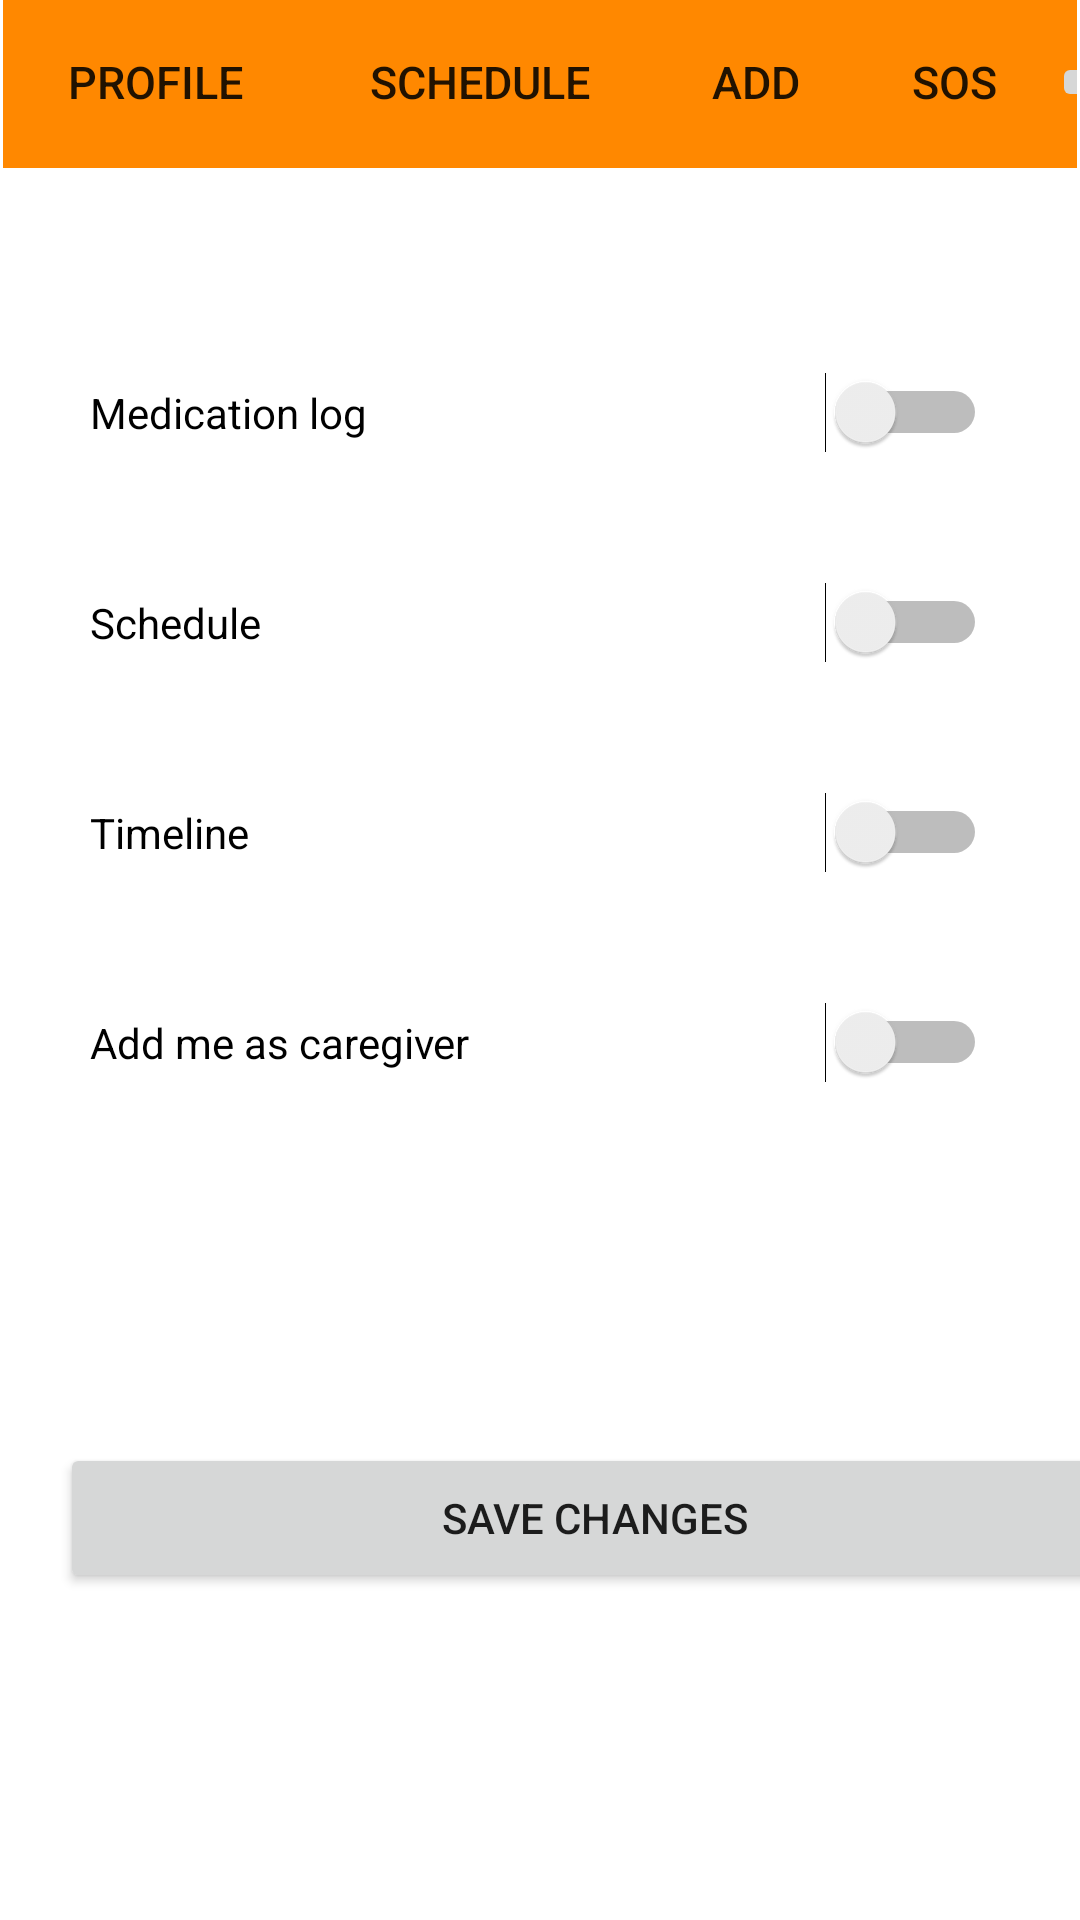

Produce the Android XML layout that renders to this screen, including the resource entries it uses.
<!-- AndroidManifest.xml: application theme Theme.SafeMedicare -->
<!-- res/layout/privacy.xml -->
<?xml version="1.0" encoding="utf-8"?>
<androidx.constraintlayout.widget.ConstraintLayout xmlns:android="http://schemas.android.com/apk/res/android"
    xmlns:app="http://schemas.android.com/apk/res-auto"
    xmlns:tools="http://schemas.android.com/tools"
    android:layout_width="match_parent"
    android:layout_height="match_parent">

    <include
        layout="@layout/toolbar"
        android:id="@+id/toolbarPrivacy"
        ></include>

    <androidx.constraintlayout.widget.Guideline
        android:id="@+id/guideline20"
        android:layout_width="wrap_content"
        android:layout_height="wrap_content"
        android:orientation="horizontal"
        app:layout_constraintGuide_percent="0.0"
        app:layout_constraintGuide_begin="20dp" />

    <androidx.constraintlayout.widget.Guideline
        android:id="@+id/guideline21"
        android:layout_width="wrap_content"
        android:layout_height="wrap_content"
        android:orientation="horizontal"
        app:layout_constraintGuide_percent="0.65"
        app:layout_constraintGuide_begin="20dp" />

    <androidx.constraintlayout.widget.Guideline
        android:id="@+id/guideline22"
        android:layout_width="wrap_content"
        android:layout_height="wrap_content"
        android:orientation="horizontal"
        app:layout_constraintGuide_percent="1.0"
        app:layout_constraintGuide_begin="20dp" />

    <Switch
        android:id="@+id/switchMedicationLog"
        android:layout_width="299dp"
        android:layout_height="35dp"
        android:layout_marginStart="30dp"
        android:layout_marginTop="120dp"
        android:text="Medication log"
        app:layout_constraintStart_toStartOf="parent"
        app:layout_constraintTop_toTopOf="@+id/guideline20" />

    <Switch
        android:id="@+id/switchSchedule"
        android:layout_width="299dp"
        android:layout_height="35dp"
        android:layout_marginStart="30dp"
        android:layout_marginTop="35dp"
        android:text="Schedule"
        app:layout_constraintStart_toStartOf="parent"
        app:layout_constraintTop_toBottomOf="@+id/switchMedicationLog" />

    <Switch
        android:id="@+id/switchTimeline"
        android:layout_width="299dp"
        android:layout_height="35dp"
        android:layout_marginStart="30dp"
        android:layout_marginTop="35dp"
        android:text="Timeline"
        app:layout_constraintStart_toStartOf="parent"
        app:layout_constraintTop_toBottomOf="@+id/switchSchedule" />

    <Switch
        android:id="@+id/switchAddCaregiver"
        android:layout_width="299dp"
        android:layout_height="35dp"
        android:layout_marginStart="30dp"
        android:layout_marginTop="35dp"
        android:text="Add me as caregiver"
        app:layout_constraintStart_toStartOf="parent"
        app:layout_constraintTop_toBottomOf="@+id/switchTimeline" />

    <Button
        android:id="@+id/privacySaveChanges"
        android:layout_width="356dp"
        android:layout_height="50dp"
        android:layout_marginStart="20dp"
        android:layout_marginTop="65dp"
        android:text="SAVE CHANGES"
        app:layout_constraintStart_toStartOf="parent"
        app:layout_constraintTop_toTopOf="@+id/guideline21" />

</androidx.constraintlayout.widget.ConstraintLayout>
<!-- res/layout/toolbar.xml (included above) -->
<?xml version="1.0" encoding="utf-8"?>
<androidx.appcompat.widget.Toolbar xmlns:android="http://schemas.android.com/apk/res/android"
    xmlns:app="http://schemas.android.com/apk/res-auto"
    xmlns:tools="http://schemas.android.com/tools"
    android:id="@+id/tool"
    android:layout_width="match_parent"
    android:layout_height="wrap_content"
android:layout_margin="1dp"
    android:background="@android:color/holo_orange_dark">

        <androidx.constraintlayout.widget.ConstraintLayout
            android:layout_width="match_parent"
            android:layout_height="match_parent"
            android:layout_toEndOf="@+id/tool"
            >

                <Button
                    android:id="@+id/firstB"
                    android:layout_width="100dp"
                    android:layout_height="wrap_content"
                    android:layout_centerVertical="true"
                    android:layout_marginBottom="1dp"
                    android:background="?android:attr/selectableItemBackground"


                    android:text="Profile"
                    android:textSize="15dp"
                    app:layout_constraintBottom_toBottomOf="parent"
                    app:layout_constraintEnd_toStartOf="@+id/SecondB"
                    app:layout_constraintHorizontal_bias="0.6"
                    app:layout_constraintStart_toStartOf="parent"
                    app:layout_constraintTop_toTopOf="parent"></Button>

                <Button
                    android:id="@+id/SecondB"
                    android:layout_width="117dp"
                    android:layout_height="wrap_content"
                    android:layout_centerVertical="true"
                    android:layout_marginBottom="1dp"
                    android:layout_toEndOf="@+id/firstB"


                    android:background="?android:attr/selectableItemBackground"
                    android:text="Schedule"
                    android:textSize="15dp"
                    app:layout_constraintBottom_toBottomOf="parent"
                    app:layout_constraintEnd_toStartOf="@+id/thirdB"
                    app:layout_constraintStart_toEndOf="@+id/firstB"
                    app:layout_constraintTop_toTopOf="parent"></Button>

                <Button
                    android:id="@+id/thirdB"
                    android:layout_width="67dp"
                    android:layout_height="wrap_content"
                    android:layout_centerVertical="true"
                    android:layout_marginBottom="1dp"

                    android:layout_toEndOf="@+id/SecondB"
                    android:background="?android:attr/selectableItemBackground"
                    android:text="ADD"

                    android:textSize="15dp"
                    app:layout_constraintBottom_toBottomOf="parent"
                    app:layout_constraintEnd_toStartOf="@+id/SOS"
                    app:layout_constraintStart_toEndOf="@+id/SecondB"
                    app:layout_constraintTop_toTopOf="parent"></Button>

                <Button
                    android:id="@+id/SOS"
                    android:layout_width="65dp"
                    android:layout_height="wrap_content"
                    android:layout_centerVertical="true"

                    android:layout_marginBottom="1dp"
                    android:layout_toEndOf="@+id/thirdB"
                    android:background="?android:attr/selectableItemBackground"

                    android:text="SOS"
                    android:textSize="15dp"
                    app:layout_constraintBottom_toBottomOf="parent"
                    app:layout_constraintEnd_toStartOf="@+id/imageButton"
                    app:layout_constraintStart_toEndOf="@+id/thirdB"
                    app:layout_constraintTop_toTopOf="parent"></Button>

                <ImageButton
                    android:id="@+id/imageButton"
                    android:layout_width="wrap_content"
                    android:layout_height="wrap_content"
                    android:layout_alignParentEnd="true"
                    android:layout_centerVertical="true"
                    android:layout_marginTop="3dp"
                    android:layout_marginBottom="4dp"
                    android:src="@drawable/ic_baseline_home_24"
                    app:layout_constraintBottom_toBottomOf="parent"

                    app:layout_constraintEnd_toEndOf="parent"
                    app:layout_constraintStart_toEndOf="@+id/SOS"
                    app:layout_constraintTop_toTopOf="parent"></ImageButton>


        </androidx.constraintlayout.widget.ConstraintLayout>

</androidx.appcompat.widget.Toolbar>
<!-- resources referenced by this layout -->
<resources>
  <style name="Theme.SafeMedicare" parent="Theme.MaterialComponents.DayNight.NoActionBar">
          
          <item name="colorPrimary">@color/purple_500</item>
          <item name="colorPrimaryVariant">@color/purple_700</item>
          <item name="colorOnPrimary">@color/white</item>
          
          <item name="colorSecondary">@color/teal_200</item>
          <item name="colorSecondaryVariant">@color/teal_700</item>
          <item name="colorOnSecondary">@color/black</item>
          
          <item name="android:statusBarColor" tools:targetApi="l">?attr/colorPrimaryVariant</item>
          
      </style>
  <!-- not gathered from this repository: default colours our renderer supplied (Android Studio template values) -->
  <color name="purple_500">#FF6200EE</color>
  <color name="purple_700">#FF3700B3</color>
  <color name="teal_200">#FF03DAC5</color>
  <color name="teal_700">#FF018786</color>
  <color name="black">#FF000000</color>
  <color name="white">#FFFFFFFF</color>
</resources>
